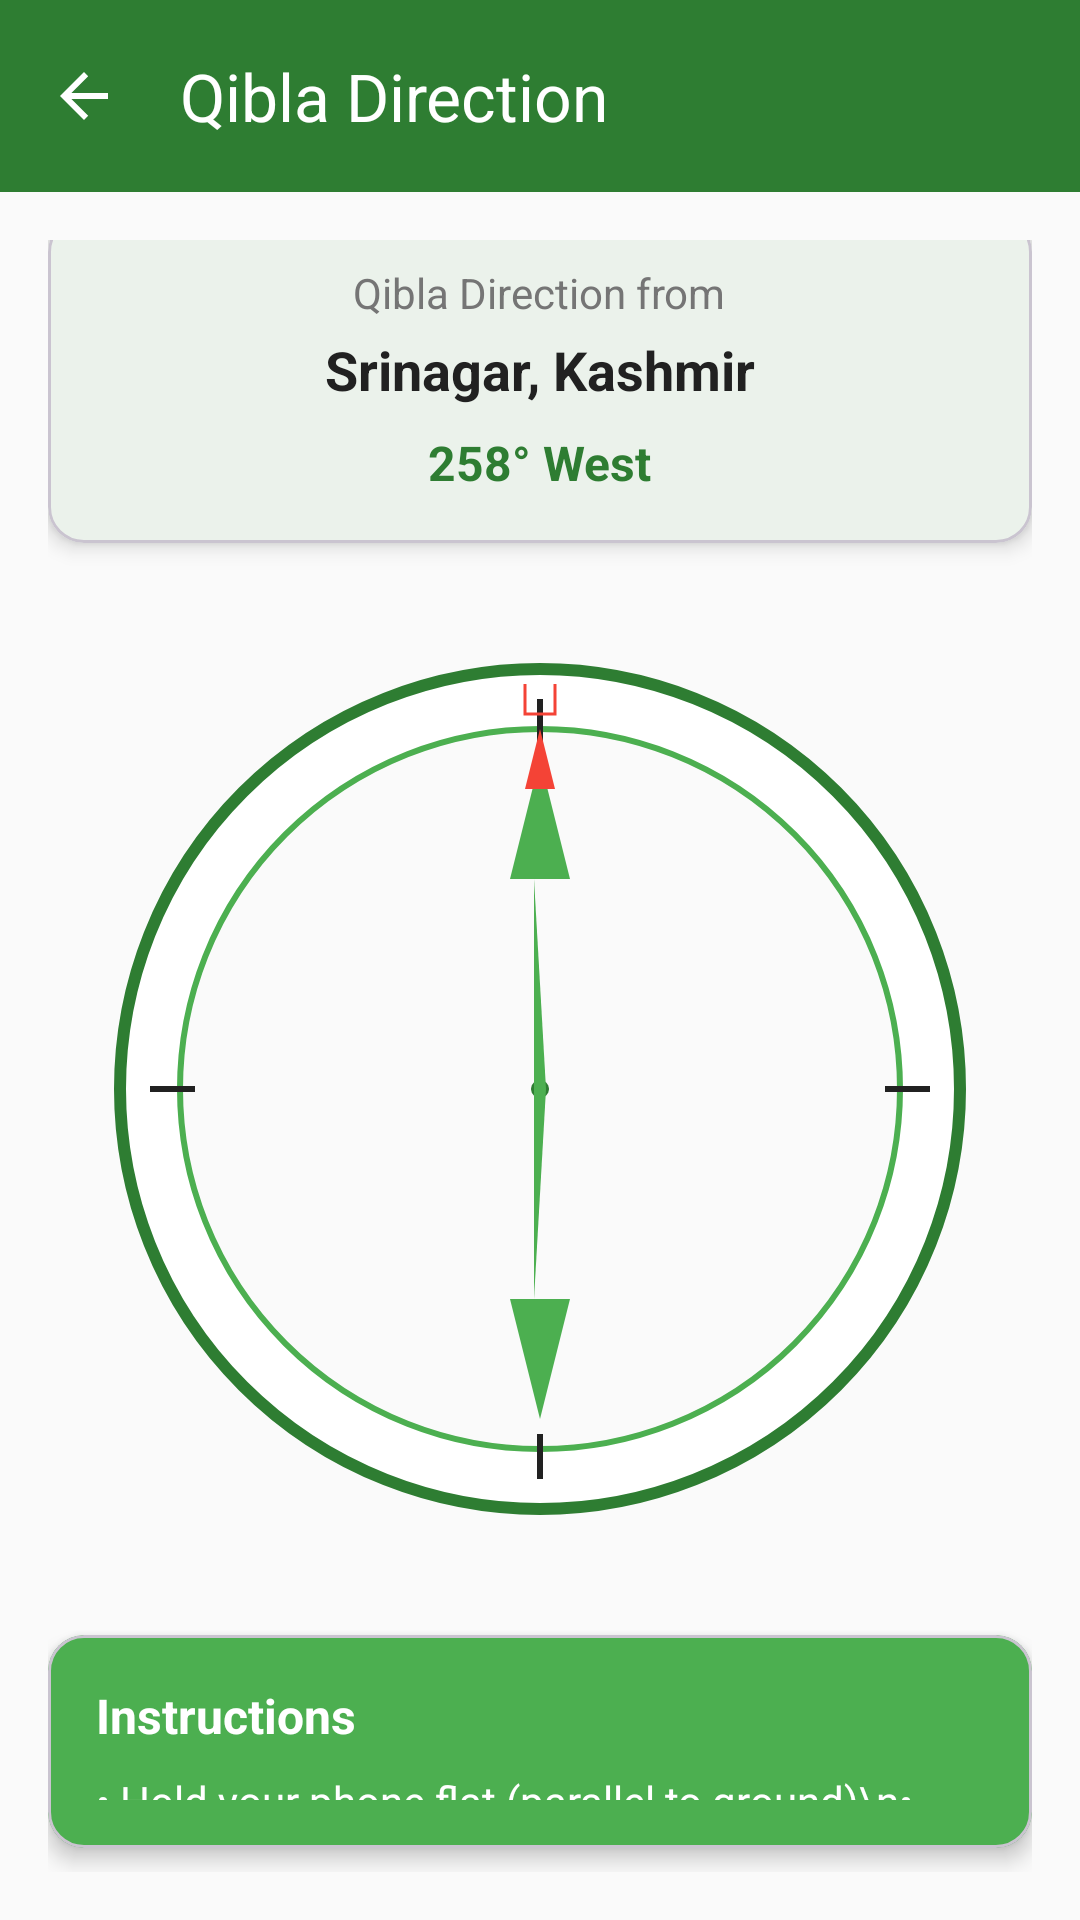

Layout XML and referenced resources for this Android screen:
<!-- AndroidManifest.xml: application theme Theme.KashmirMeeqat -->
<!-- res/layout/activity_qibla.xml -->
<?xml version="1.0" encoding="utf-8"?>
<LinearLayout xmlns:android="http://schemas.android.com/apk/res/android"
    xmlns:app="http://schemas.android.com/apk/res-auto"
    android:layout_width="match_parent"
    android:layout_height="match_parent"
    android:orientation="vertical"
    android:background="@color/background_light">

    <androidx.appcompat.widget.Toolbar
        android:id="@+id/toolbar"
        android:layout_width="match_parent"
        android:layout_height="?attr/actionBarSize"
        android:background="@color/primary"
        app:title="@string/qibla"
        app:titleTextColor="@color/white"
        app:navigationIcon="?attr/homeAsUpIndicator"
        app:navigationIconTint="@color/white" />

    <LinearLayout
        android:layout_width="match_parent"
        android:layout_height="match_parent"
        android:orientation="vertical"
        android:padding="16dp"
        android:gravity="center">

        
        <com.google.android.material.card.MaterialCardView
            android:layout_width="match_parent"
            android:layout_height="wrap_content"
            android:layout_marginBottom="32dp"
            app:cardCornerRadius="12dp"
            app:cardElevation="4dp">

            <LinearLayout
                android:layout_width="match_parent"
                android:layout_height="wrap_content"
                android:orientation="vertical"
                android:padding="16dp"
                android:gravity="center">

                <TextView
                    android:layout_width="wrap_content"
                    android:layout_height="wrap_content"
                    android:text="Qibla Direction from"
                    android:textSize="14sp"
                    android:textColor="@color/text_secondary_light" />

                <TextView
                    android:id="@+id/tvLocationName"
                    android:layout_width="wrap_content"
                    android:layout_height="wrap_content"
                    android:layout_marginTop="4dp"
                    android:text="Srinagar, Kashmir"
                    android:textSize="18sp"
                    android:textStyle="bold"
                    android:textColor="@color/text_primary_light" />

                <TextView
                    android:id="@+id/tvQiblaAngle"
                    android:layout_width="wrap_content"
                    android:layout_height="wrap_content"
                    android:layout_marginTop="8dp"
                    android:text="258° West"
                    android:textSize="16sp"
                    android:textColor="@color/primary"
                    android:textStyle="bold" />

            </LinearLayout>

        </com.google.android.material.card.MaterialCardView>

        
        <FrameLayout
            android:layout_width="300dp"
            android:layout_height="300dp"
            android:layout_gravity="center"
            android:layout_marginBottom="32dp">

            
            <ImageView
                android:id="@+id/ivCompassBackground"
                android:layout_width="match_parent"
                android:layout_height="match_parent"
                android:src="@drawable/compass_background"
                android:contentDescription="Compass Background" />

            
            <ImageView
                android:id="@+id/ivQiblaNeedle"
                android:layout_width="match_parent"
                android:layout_height="match_parent"
                android:src="@drawable/qibla_needle"
                android:contentDescription="Qibla Direction"
                android:layout_gravity="center" />

            
            <ImageView
                android:id="@+id/ivNorthIndicator"
                android:layout_width="match_parent"
                android:layout_height="match_parent"
                android:src="@drawable/north_indicator"
                android:contentDescription="North Direction"
                android:layout_gravity="center" />

        </FrameLayout>

        
        <com.google.android.material.card.MaterialCardView
            android:layout_width="match_parent"
            android:layout_height="wrap_content"
            app:cardCornerRadius="12dp"
            app:cardElevation="4dp"
            app:cardBackgroundColor="@color/primary_light">

            <LinearLayout
                android:layout_width="match_parent"
                android:layout_height="wrap_content"
                android:orientation="vertical"
                android:padding="16dp">

                <TextView
                    android:layout_width="wrap_content"
                    android:layout_height="wrap_content"
                    android:text="Instructions"
                    android:textSize="16sp"
                    android:textStyle="bold"
                    android:textColor="@color/white"
                    android:layout_marginBottom="8dp" />

                <TextView
                    android:layout_width="wrap_content"
                    android:layout_height="wrap_content"
                    android:text="• Hold your phone flat (parallel to ground)\n• Turn your body until the green arrow points towards Qibla\n• The red arrow always points North"
                    android:textSize="14sp"
                    android:textColor="@color/white"
                    android:lineSpacingExtra="4dp" />

            </LinearLayout>

        </com.google.android.material.card.MaterialCardView>

        
        <TextView
            android:id="@+id/tvCalibrationStatus"
            android:layout_width="wrap_content"
            android:layout_height="wrap_content"
            android:layout_marginTop="16dp"
            android:text="Calibrating compass..."
            android:textSize="14sp"
            android:textColor="@color/text_secondary_light"
            android:gravity="center" />

    </LinearLayout>

</LinearLayout>
<!-- resources referenced by this layout -->
<resources>
  <color name="background_light">#FAFAFA</color>
  <color name="primary">#2E7D32</color>
  <color name="primary_light">#4CAF50</color>
  <color name="text_primary_light">#212121</color>
  <color name="text_secondary_light">#757575</color>
  <color name="white">#FFFFFF</color>
  <!-- drawable north_indicator (drawable) -->
  <?xml version="1.0" encoding="utf-8"?>
  <vector xmlns:android="http://schemas.android.com/apk/res/android"
      android:width="300dp"
      android:height="300dp"
      android:viewportWidth="300"
      android:viewportHeight="300">
      
      
      <path
          android:pathData="M150,30 L145,50 L155,50 Z"
          android:fillColor="@color/error"/>
      
      
      <path
          android:pathData="M145,15 L145,25 L155,25 L155,15"
          android:strokeColor="@color/error"
          android:strokeWidth="1"
          android:fillColor="@android:color/transparent"/>
  </vector>
  <!-- drawable qibla_needle (drawable) -->
  <?xml version="1.0" encoding="utf-8"?>
  <vector xmlns:android="http://schemas.android.com/apk/res/android"
      android:width="300dp"
      android:height="300dp"
      android:viewportWidth="300"
      android:viewportHeight="300">
      
      
      <path
          android:pathData="M150,40 L140,80 L160,80 Z"
          android:fillColor="@color/success"/>
      
      
      <path
          android:pathData="M148,80 L152,150 L148,150 Z"
          android:fillColor="@color/success"/>
      
      
      <path
          android:pathData="M150,260 L140,220 L160,220 Z"
          android:fillColor="@color/success"
          android:alpha="0.5"/>
      
      
      <path
          android:pathData="M148,220 L152,150 L148,150 Z"
          android:fillColor="@color/success"
          android:alpha="0.5"/>
  </vector>
  <string name="qibla">Qibla Direction</string>
  <style name="Theme.KashmirMeeqat" parent="Theme.Material3.DayNight">
          <item name="colorPrimary">@color/primary</item>
          <item name="colorPrimaryVariant">@color/primary_dark</item>
          <item name="colorOnPrimary">@color/white</item>
          
          <item name="colorSecondary">@color/accent</item>
          <item name="colorSecondaryVariant">@color/accent_light</item>
          <item name="colorOnSecondary">@color/black</item>
          
          <item name="android:colorBackground">@color/background_light</item>
          <item name="colorSurface">@color/surface_light</item>
          <item name="colorOnBackground">@color/text_primary_light</item>
          <item name="colorOnSurface">@color/text_primary_light</item>
          
          <item name="android:statusBarColor">@color/primary_dark</item>
          <item name="android:navigationBarColor">@color/surface_light</item>
          <item name="android:windowLightStatusBar">false</item>
          <item name="android:windowLightNavigationBar" tools:targetApi="27">true</item>
      </style>
  <color name="surface_light">#FFFFFF</color>
  <color name="error">#F44336</color>
  <color name="success">#4CAF50</color>
  <color name="primary_dark">#1B5E20</color>
  <color name="accent">#FF9800</color>
  <color name="accent_light">#FFB74D</color>
  <color name="black">#000000</color>
</resources>
